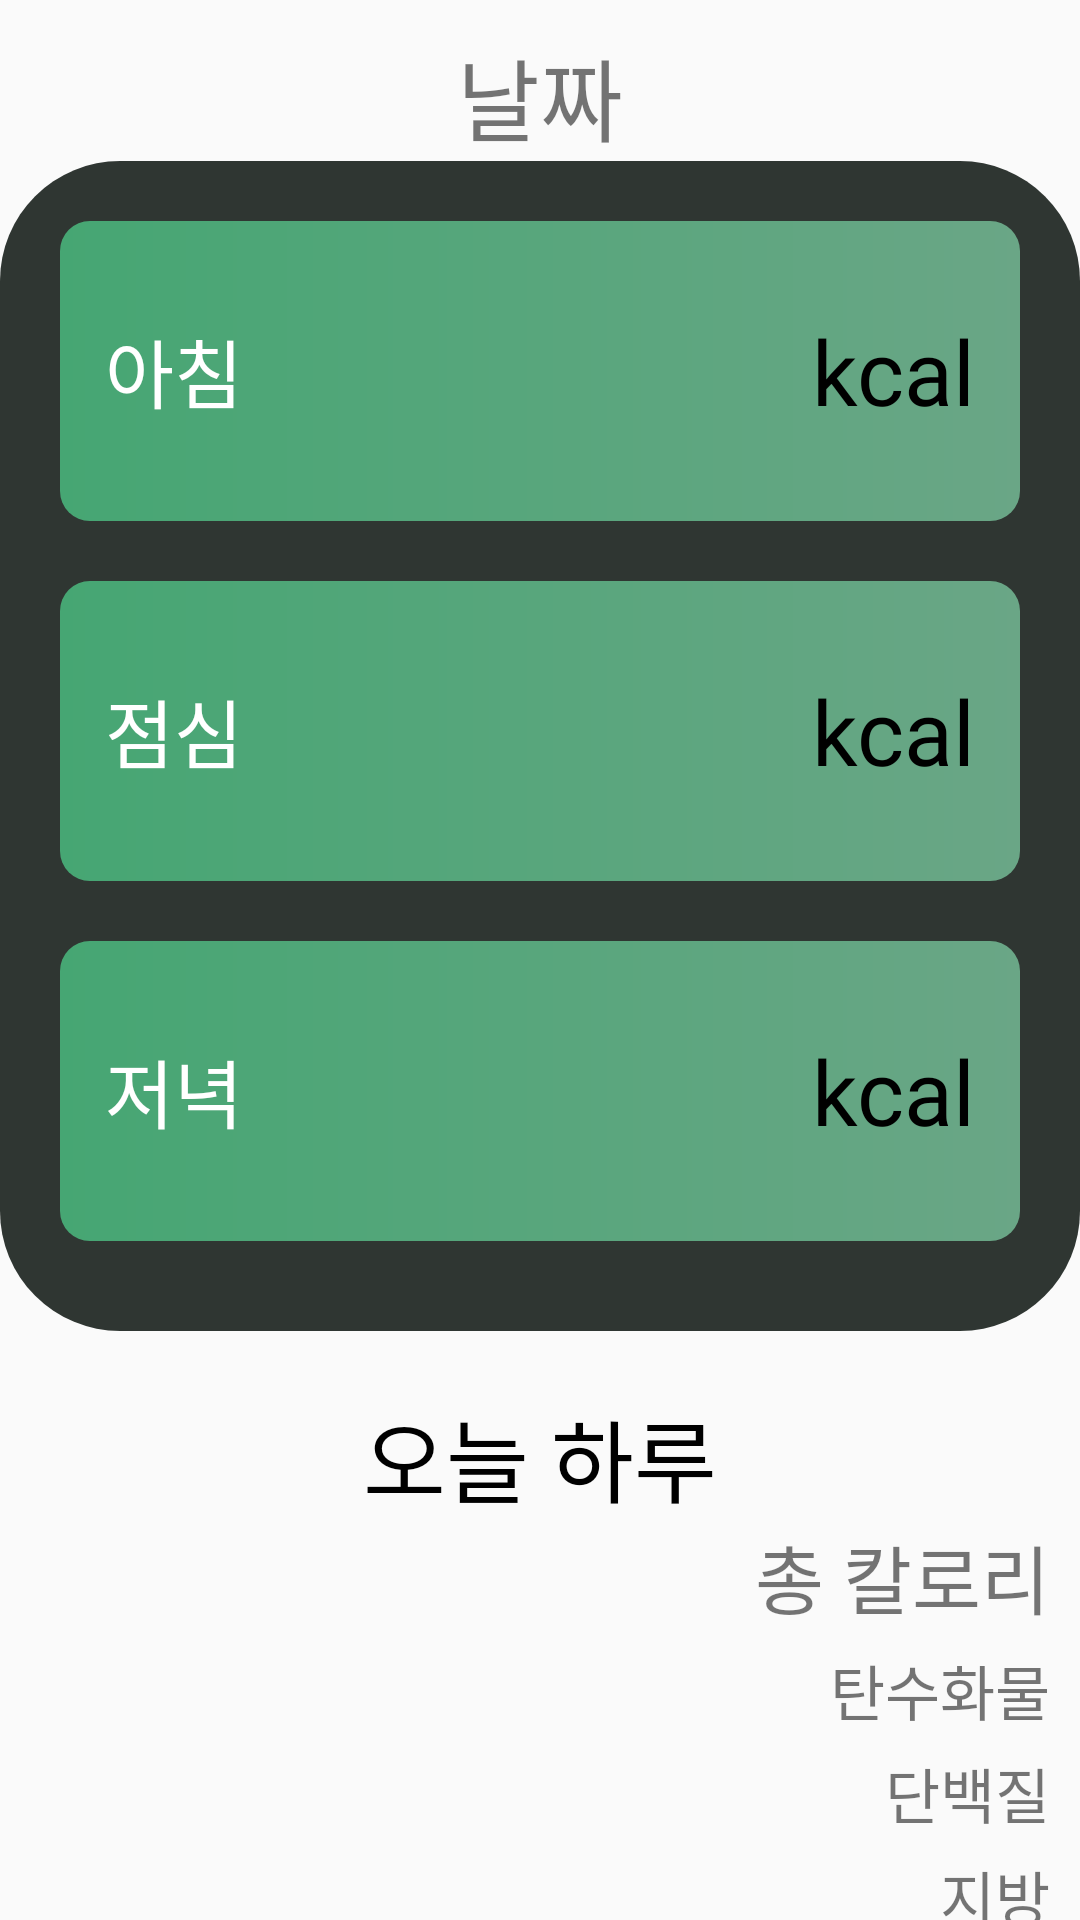

Here is an Android app screen rendered from its layout file. Give the layout XML and the strings, colors and styles it references.
<!-- AndroidManifest.xml: application theme Theme.Checkfit -->
<!-- res/layout/fragment_meal.xml -->
<?xml version="1.0" encoding="utf-8"?>
<LinearLayout xmlns:android="http://schemas.android.com/apk/res/android"
    xmlns:app="http://schemas.android.com/apk/res-auto"
    xmlns:tools="http://schemas.android.com/tools"
    android:id="@+id/meal_layout"
    android:layout_width="match_parent"
    android:layout_height="match_parent"
    android:orientation="vertical"
    tools:context=".fragments.Fragment_meal"
    android:paddingTop="10dp"
    >

    <LinearLayout
        android:id="@+id/dateView"
        android:layout_width="match_parent"
        android:layout_height="wrap_content"
        android:orientation="vertical">

        <TextView
            android:id="@+id/dateText"
            android:layout_width="match_parent"
            android:layout_height="wrap_content"
            android:gravity="center"
            android:text="날짜"
            android:textSize="30sp" />
    </LinearLayout>

    <LinearLayout
        android:layout_width="match_parent"
        android:layout_height="wrap_content"
        android:orientation="vertical"
        android:background="@drawable/mealbackground">

        <LinearLayout
            android:id="@+id/breakfast"
            android:layout_width="match_parent"
            android:layout_height="wrap_content"
            android:layout_margin="20dp"
            android:background="@drawable/mealview"
            android:orientation="horizontal">

            <TextView
                android:id="@+id/textView"
                android:layout_width="wrap_content"
                android:layout_height="match_parent"
                android:fontFamily="@font/recipekorea"
                android:gravity="center"
                android:paddingLeft="15dp"
                android:text="아침"
                android:textColor="@color/white"
                android:textSize="25sp" />

            <TextView
                android:fontFamily="@font/recipekorea"
                android:id="@+id/morningKcalText"
                android:layout_width="match_parent"
                android:layout_height="match_parent"
                android:gravity="center|right"
                android:paddingRight="15dp"
                android:text="kcal"
                android:textColor="@color/black"
                android:textSize="30sp" />

        </LinearLayout>

        <LinearLayout
            android:id="@+id/lunch"
            android:layout_width="match_parent"
            android:layout_height="wrap_content"
            android:layout_marginBottom="20dp"
            android:layout_marginLeft="20dp"
            android:layout_marginRight="20dp"
            android:background="@drawable/mealview"
            android:orientation="horizontal">

            <TextView
                android:id="@+id/textView2"
                android:layout_width="wrap_content"
                android:layout_height="match_parent"
                android:fontFamily="@font/recipekorea"
                android:gravity="center"
                android:paddingLeft="15dp"
                android:text="점심"
                android:textColor="@color/white"
                android:textSize="25sp" />

            <TextView
                android:textColor="@color/black"
                android:fontFamily="@font/recipekorea"
                android:id="@+id/lunchKcalText"
                android:layout_width="match_parent"
                android:layout_height="match_parent"
                android:gravity="right|center"
                android:paddingRight="15dp"
                android:text="kcal"
                android:textSize="30sp" />

        </LinearLayout>

        <LinearLayout
            android:id="@+id/dinner"
            android:layout_width="match_parent"
            android:layout_height="wrap_content"
            android:layout_marginBottom="30dp"
            android:layout_marginLeft="20dp"
            android:layout_marginRight="20dp"
            android:background="@drawable/mealview"
            android:orientation="horizontal">

            <TextView
                android:id="@+id/textView3"
                android:layout_width="wrap_content"
                android:layout_height="match_parent"
                android:fontFamily="@font/recipekorea"
                android:gravity="center"
                android:paddingLeft="15dp"
                android:text="저녁"
                android:textColor="@color/white"
                android:textSize="25sp" />

            <TextView
                android:textColor="@color/black"
                android:fontFamily="@font/recipekorea"
                android:id="@+id/dinnerKcalText"
                android:layout_width="match_parent"
                android:layout_height="match_parent"
                android:gravity="right|center"
                android:paddingRight="15dp"
                android:text="kcal"
                android:textSize="30sp" />

        </LinearLayout>
    </LinearLayout>

    <LinearLayout
        android:layout_width="match_parent"
        android:layout_height="match_parent"
        android:orientation="vertical">

        <TextView
            android:fontFamily="@font/recipekorea"
            android:layout_marginTop="20dp"
            android:id="@+id/today"
            android:layout_width="match_parent"
            android:layout_height="wrap_content"
            android:gravity="center"
            android:text="오늘 하루"
            android:textColor="@color/black"
            android:textSize="30sp" />

        <TextView
            android:fontFamily="@font/recipekorea"
            android:layout_marginRight="10dp"
            android:id="@+id/todayKcal"
            android:layout_width="match_parent"
            android:layout_height="wrap_content"
            android:gravity="right"
            android:text="총 칼로리"
            android:textSize="25sp" />

        <TextView
            android:fontFamily="@font/recipekorea"
            android:layout_marginRight="10dp"
            android:gravity="right"
            android:textSize="20sp"
            android:id="@+id/todayCar"
            android:layout_width="match_parent"
            android:layout_height="wrap_content"
            android:layout_marginTop="5dp"
            android:text="탄수화물" />

        <TextView
            android:fontFamily="@font/recipekorea"
            android:layout_marginRight="10dp"
            android:layout_marginTop="5dp"
            android:gravity="right"
            android:textSize="20sp"
            android:id="@+id/todayProtein"
            android:layout_width="match_parent"
            android:layout_height="wrap_content"
            android:text="단백질" />

        <TextView
            android:layout_marginTop="5dp"
            android:fontFamily="@font/recipekorea"
            android:layout_marginRight="10dp"
            android:gravity="right"
            android:textSize="20sp"
            android:id="@+id/todayFat"
            android:layout_width="match_parent"
            android:layout_height="wrap_content"
            android:text="지방" />

    </LinearLayout>

</LinearLayout>
<!-- resources referenced by this layout -->
<resources>
  <!-- drawable mealbackground (drawable) -->
  <?xml version="1.0" encoding="utf-8"?>
  <shape xmlns:android="http://schemas.android.com/apk/res/android">
      <gradient android:startColor="#2f3632" android:endColor="#2f3632" />
      <corners android:radius="40dp"/>
  </shape>
  <!-- drawable mealview (drawable) -->
  <?xml version="1.0" encoding="utf-8"?>
  <shape xmlns:android="http://schemas.android.com/apk/res/android"
      android:shape="rectangle">
      <corners android:radius="10dp"/>
      <size android:width="100dp" android:height="100dp" />
      <solid android:color="#3a875e"/>
      <gradient android:startColor="#46a673" android:endColor="#6aa686"/>
  </shape>
  <style name="Theme.Checkfit" parent="Base.Theme.Checkfit" />
  <style name="Base.Theme.Checkfit" parent="Theme.AppCompat.DayNight.NoActionBar">
          
          
      </style>
  <!-- not gathered from this repository: default colours our renderer supplied (Android Studio template values) -->
  <color name="black">#FF000000</color>
  <color name="white">#FFFFFFFF</color>
</resources>
